Labelled photos from "data", an image-classification folder in weshavener/cherry_classification. The possible labels are: cherry clean, cherry pit.

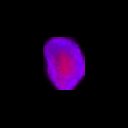
Label: cherry pit

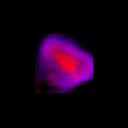
Label: cherry pit

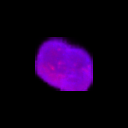
Label: cherry clean

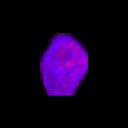
Label: cherry clean

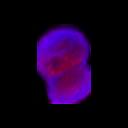
Label: cherry pit

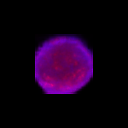
Label: cherry clean
